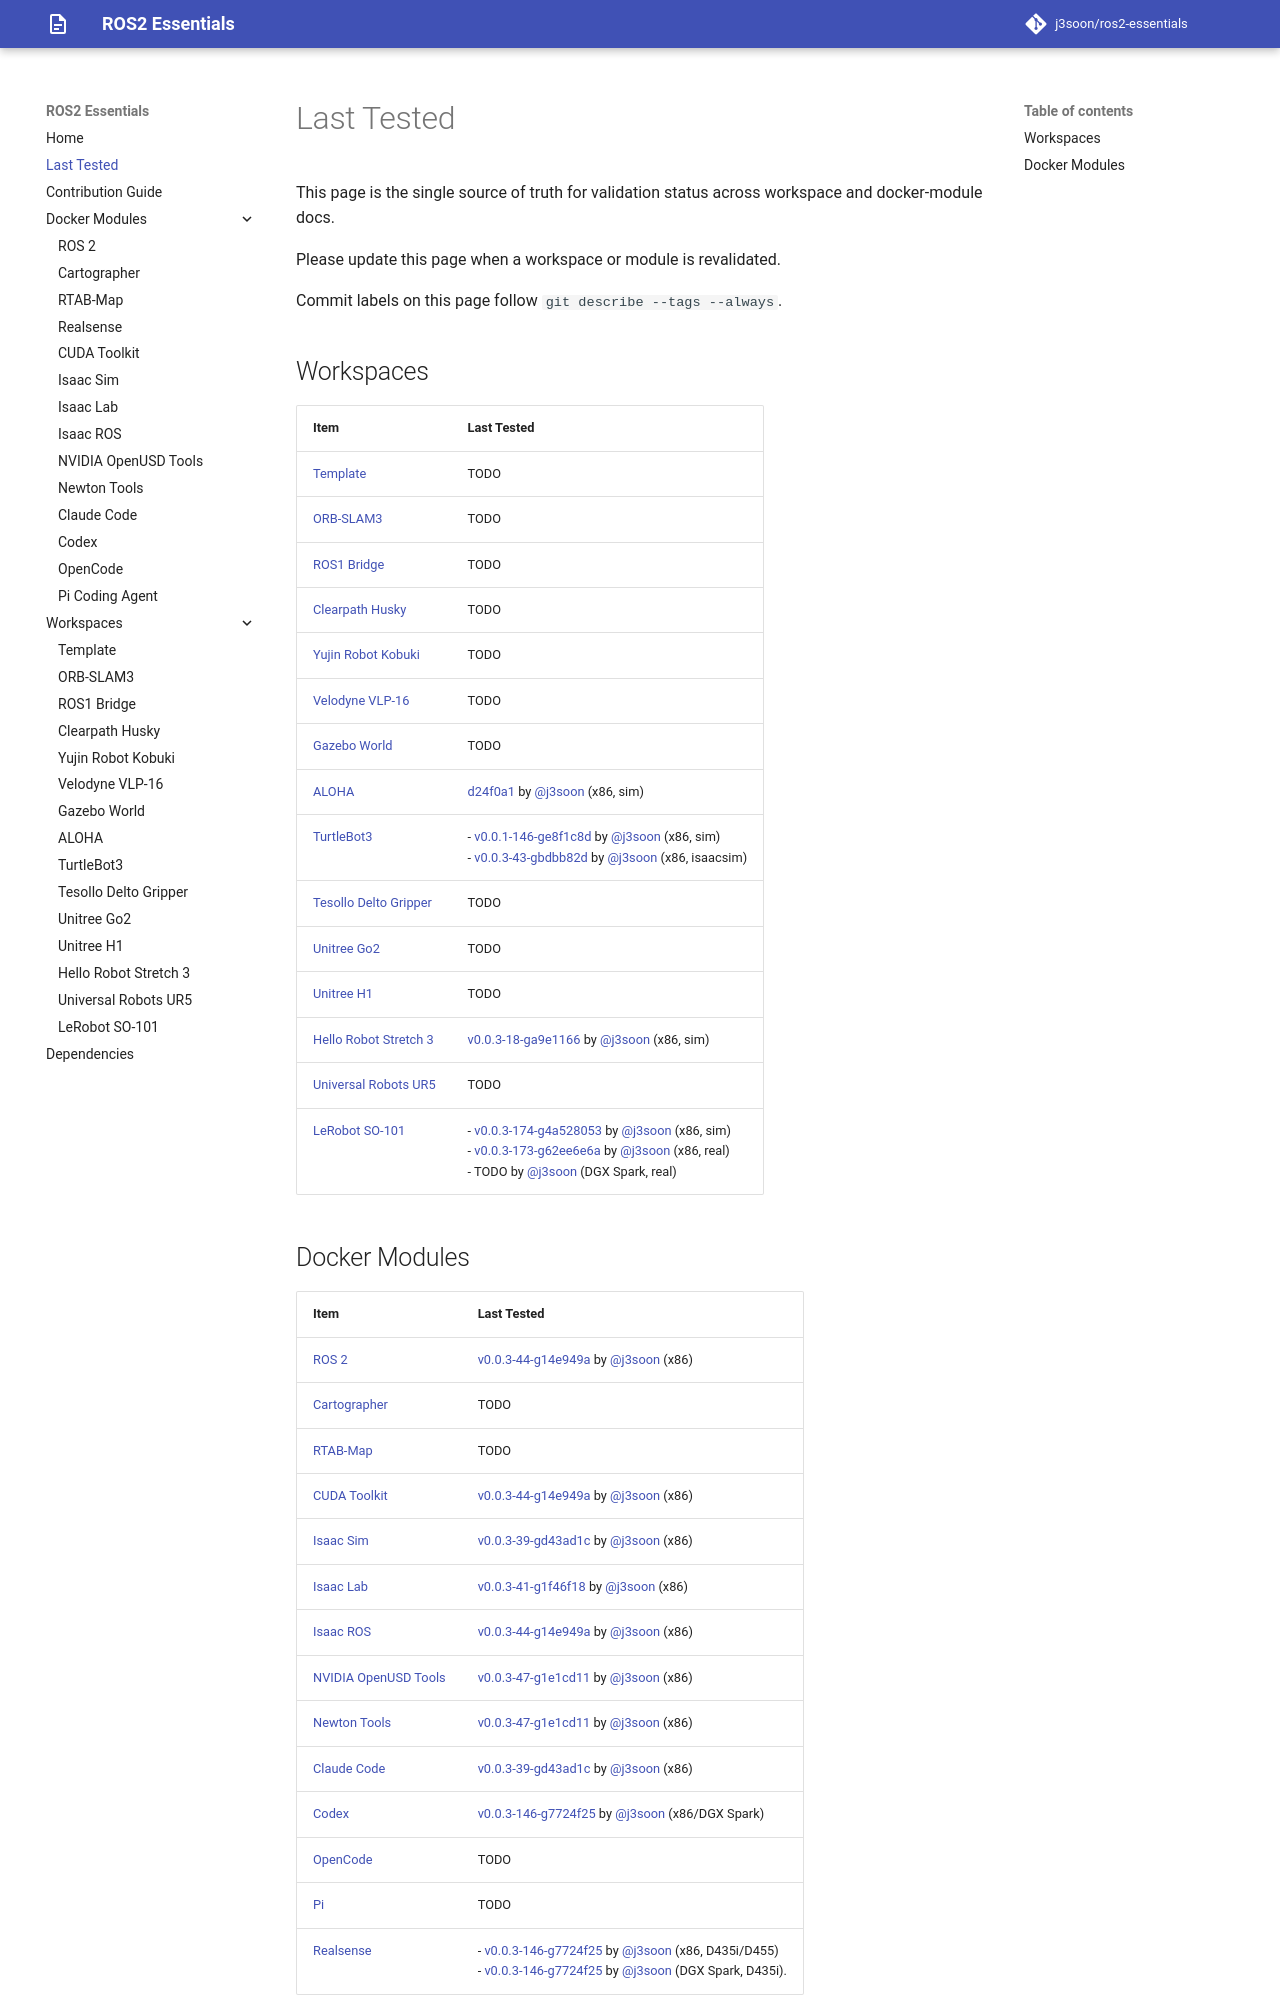

repository: j3soon/ros2-essentials · page: last-tested/index.html · generator: mkdocs

# Last Tested

This page is the single source of truth for validation status across workspace and docker-module docs.

Please update this page when a workspace or module is revalidated.

Commit labels on this page follow `git describe --tags --always`.

## Workspaces

| Item | Last Tested |
|------|-------------|
| [Template](template-ws/index.md) | TODO |
| [ORB-SLAM3](orbslam3-ws/index.md) | TODO |
| [ROS1 Bridge](ros1-bridge-ws/index.md) | TODO |
| [Clearpath Husky](husky-ws/index.md) | TODO |
| [Yujin Robot Kobuki](kobuki-ws/index.md) | TODO |
| [Velodyne VLP-16](vlp-ws/index.md) | TODO |
| [Gazebo World](gazebo-world-ws/index.md) | TODO |
| [ALOHA](aloha-ws/index.md) | [d24f0a1](https://github.com/j3soon/ros2-essentials/commit/d24f0a12609ffb2aea245cba4462e46b18577e4e) by [@j3soon](https://github.com/j3soon) (x86, sim) |
| [TurtleBot3](turtlebot3-ws/index.md) | - [v0.0.1-146-ge8f1c8d](https://github.com/j3soon/ros2-essentials/commit/e8f1c8dd1880e1e2126ffcde93a2256acc11e6f7) by [@j3soon](https://github.com/j3soon) (x86, sim)<br>- [v0.0.3-43-gbdbb82d](https://github.com/j3soon/ros2-essentials/commit/bdbb82d1a67c7c34b21fbc5c9ed4b795acd20c4d) by [@j3soon](https://github.com/j3soon) (x86, isaacsim) |
| [Tesollo Delto Gripper](delto-gripper-ws/index.md) | TODO |
| [Unitree Go2](go2-ws/index.md) | TODO |
| [Unitree H1](h1-ws/index.md) | TODO |
| [Hello Robot Stretch 3](stretch3-ws/index.md) | [v0.0.3-18-ga9e1166](https://github.com/j3soon/ros2-essentials/commit/a9e116664353b8d874d7e559d023c625b08c9dd1) by [@j3soon](https://github.com/j3soon) (x86, sim) |
| [Universal Robots UR5](ur5-ws/index.md) | TODO |
| [LeRobot SO-101](so101-ws/index.md) | - [v0.0.3-174-g4a528053](https://github.com/j3soon/ros2-essentials/commit/4a52805372baeae180018a686e2d6bfd113a9ceb) by [@j3soon](https://github.com/j3soon) (x86, sim)<br>- [v0.0.3-173-g62ee6e6a](https://github.com/j3soon/ros2-essentials/commit/62ee6e6a5307aad31178ccbd1813c8078f2cc16b) by [@j3soon](https://github.com/j3soon) (x86, real)<br>- TODO by [@j3soon](https://github.com/j3soon) (DGX Spark, real) |
